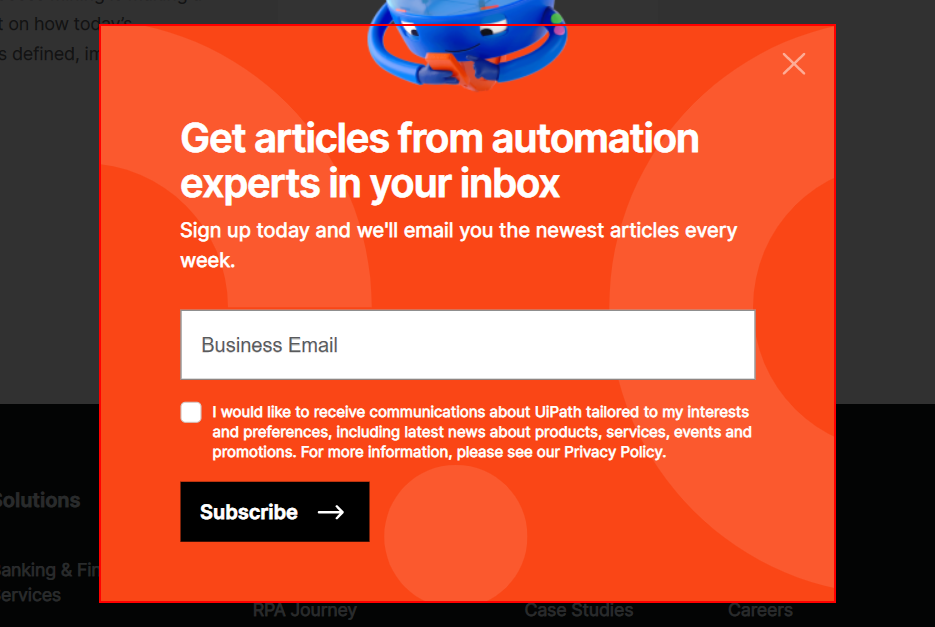
Workflow: Data Scrapping

Step 1: find the element in window 'Latest Articles on RPA News and Automation Insights | UiPath Blog' (chrome.exe)

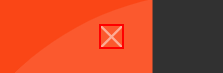
Step 2 [then]: click on the icon in window 'Latest Articles on RPA News and Automation Insights | UiPath Blog' (chrome.exe)

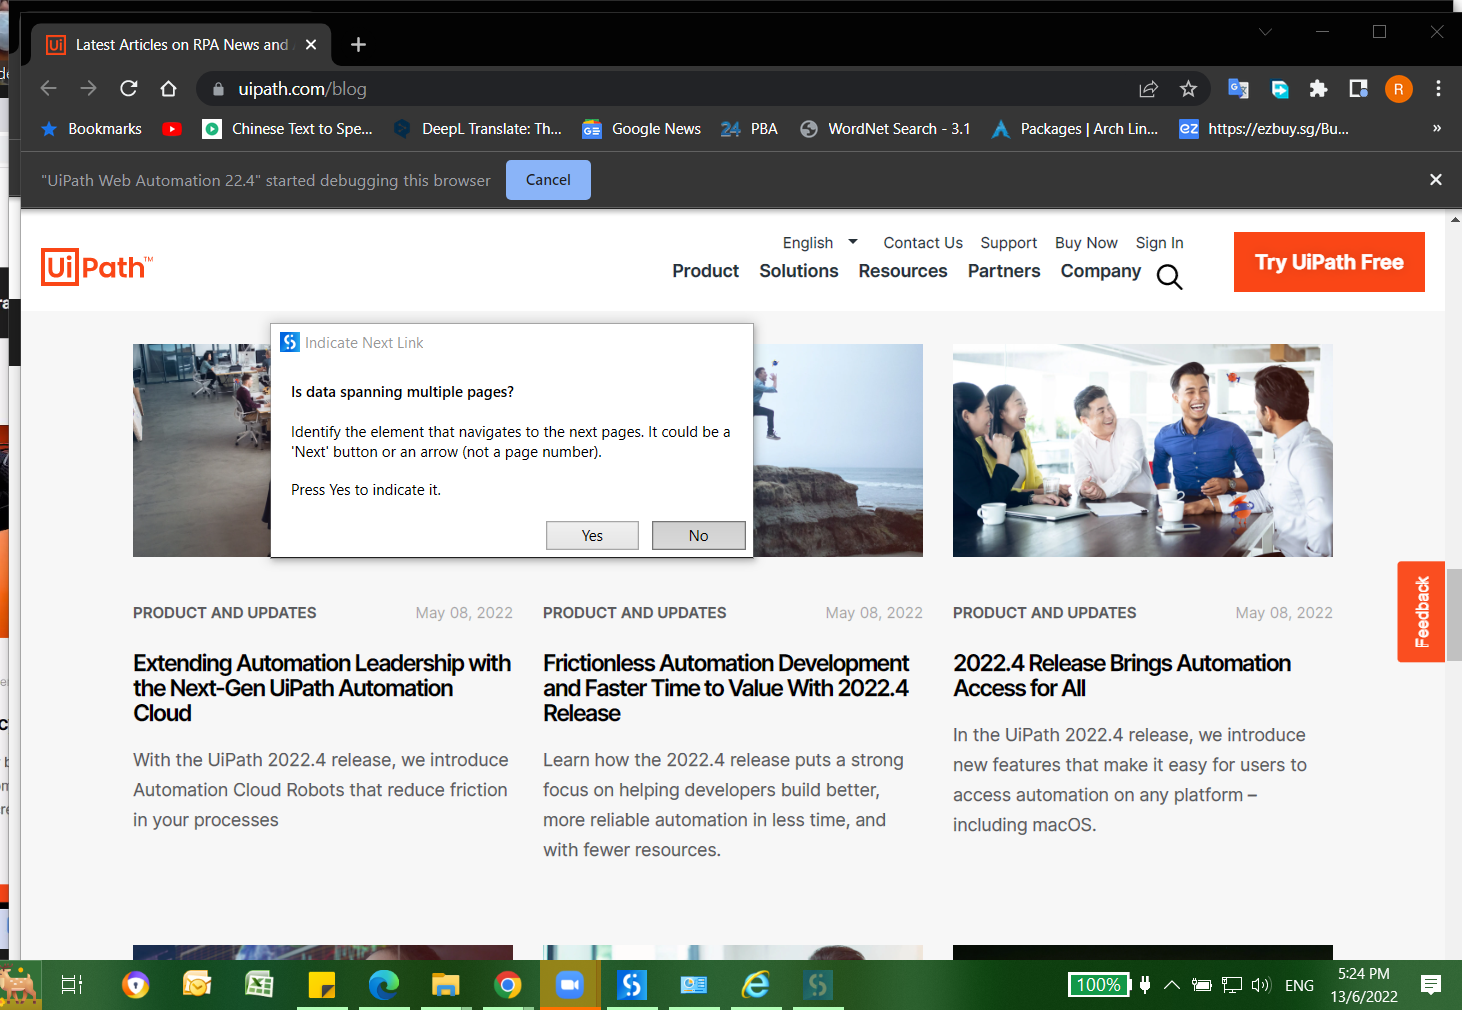
Step 3: Attach Browser 'LatestArt Page' in window 'Latest Articles on RPA News and Automation Insights | UiPath Blog' (chrome.exe)

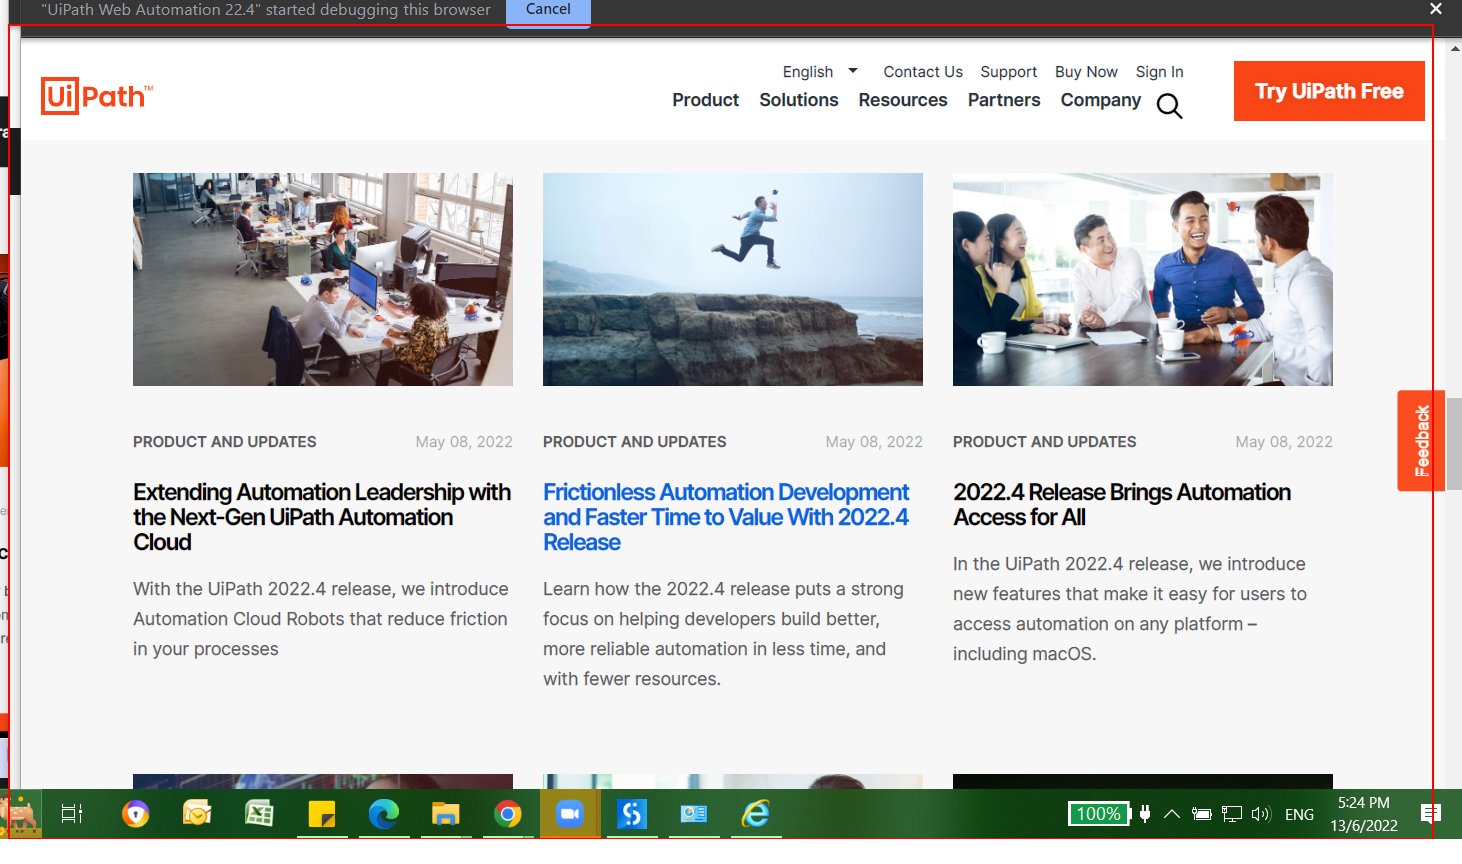
Step 4: get-text from the element

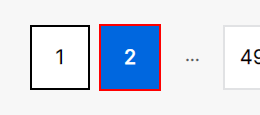
Step 5: click on the link in window 'Latest Articles on RPA News and Automation Insights | UiPath Blog' (chrome.exe)

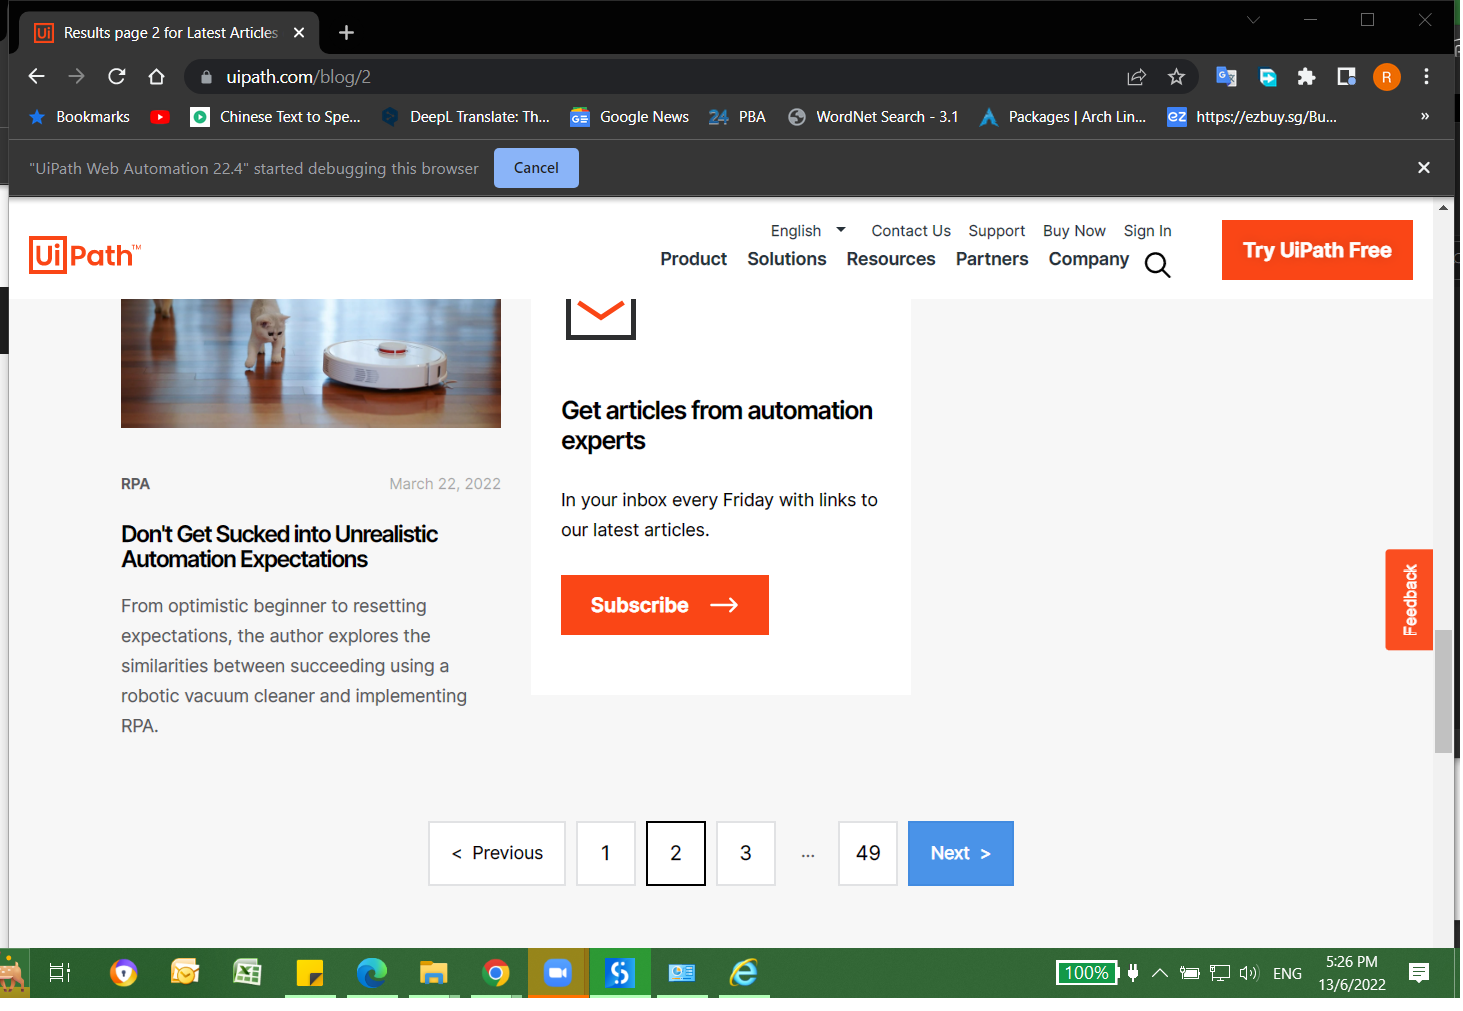
Step 6: Attach Browser 'Resultspa Page' in window 'Results page * for Latest Articles on RPA News and Automation Insights | UiPath Blog' (chrome.exe)

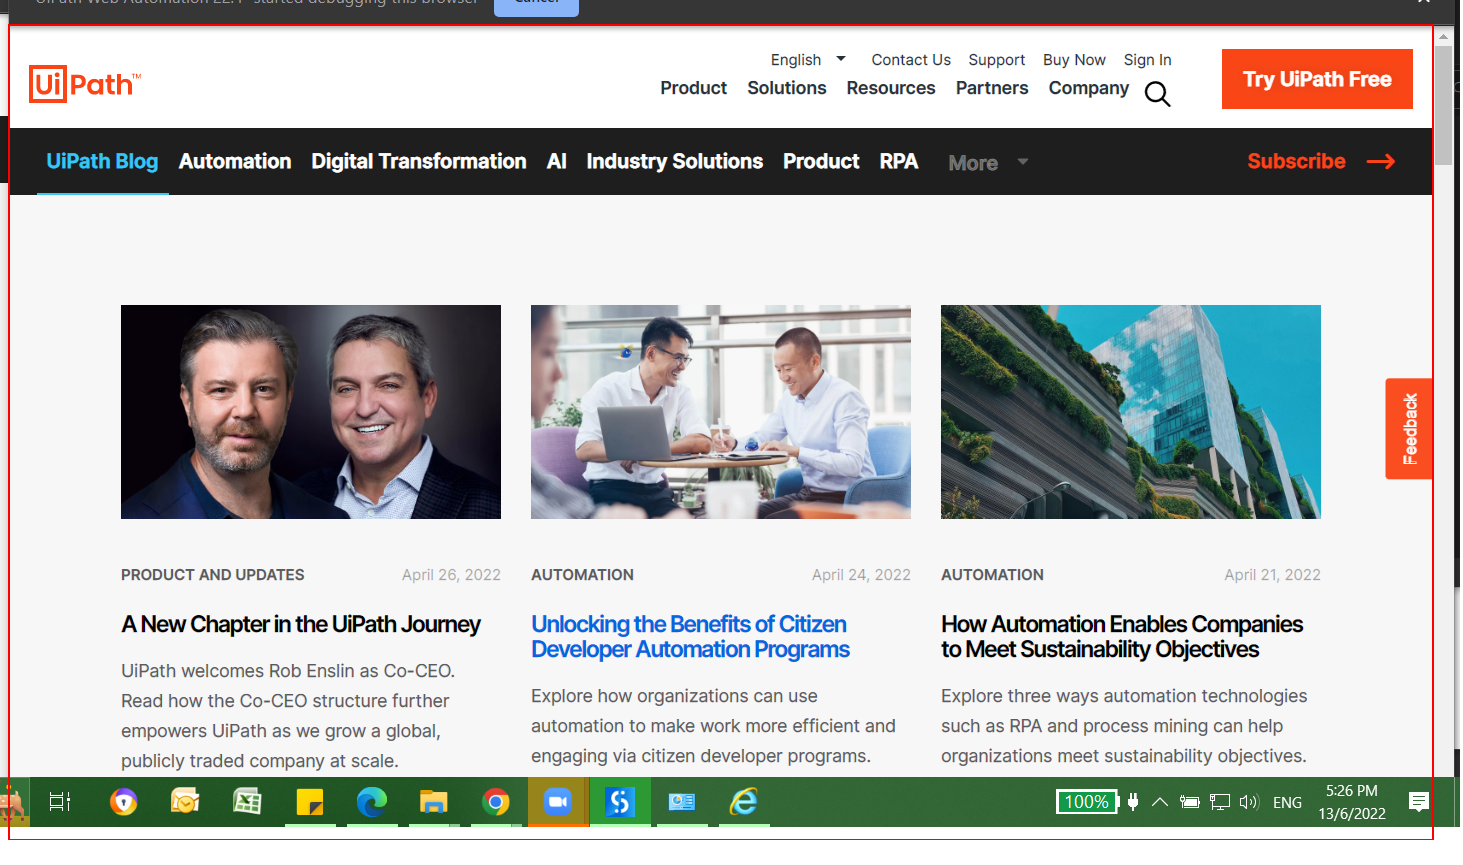
Step 7: get-text from the element